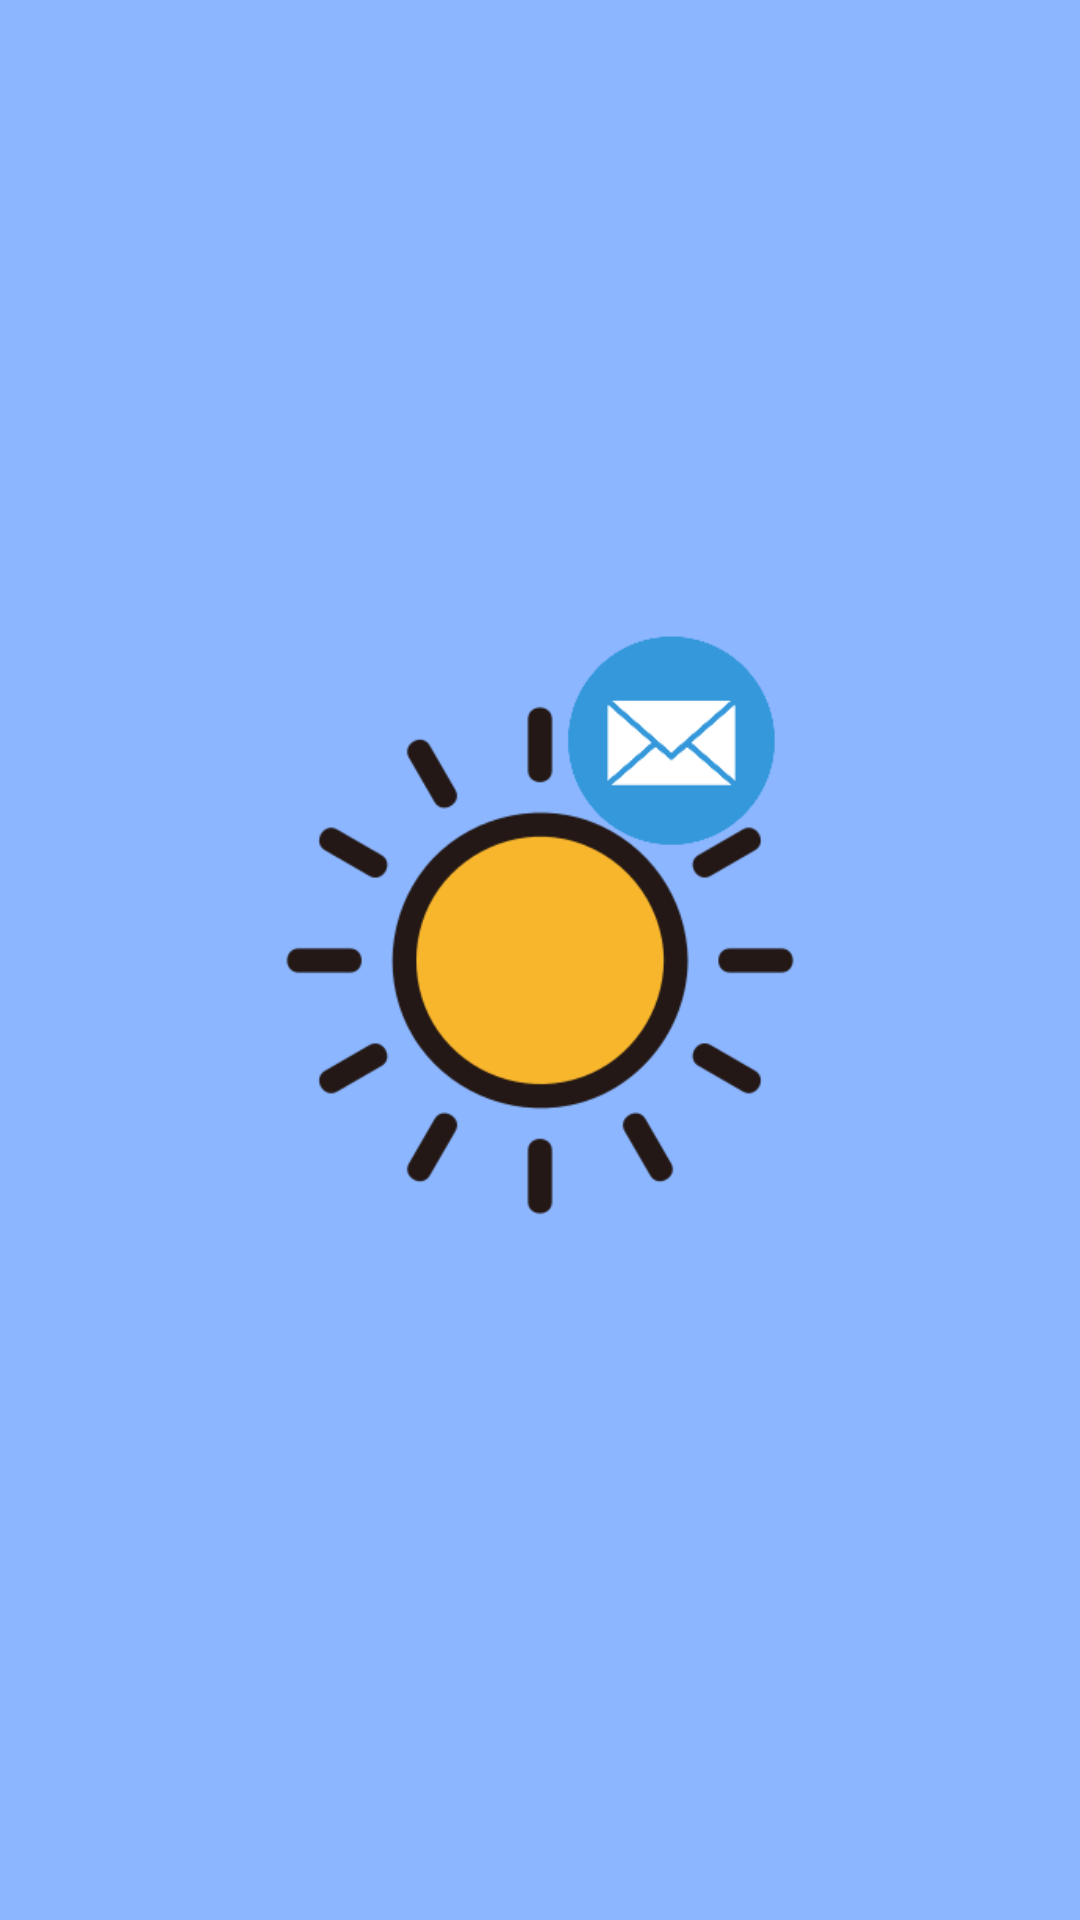

Layout XML and referenced resources for this Android screen:
<!-- AndroidManifest.xml: application theme Theme.ClimaTempo -->
<!-- res/layout/activity_splash.xml -->
<?xml version="1.0" encoding="utf-8"?>
<androidx.constraintlayout.widget.ConstraintLayout xmlns:android="http://schemas.android.com/apk/res/android"
    xmlns:app="http://schemas.android.com/apk/res-auto"
    xmlns:tools="http://schemas.android.com/tools"
    android:layout_width="match_parent"
    android:layout_height="match_parent"
    android:background="@color/cor_oceano_mapa"
    tools:context=".activity.SplashActivity">

    <ImageView
        android:layout_width="350dp"
        android:layout_height="267dp"
        app:layout_constraintBottom_toBottomOf="parent"
        app:layout_constraintEnd_toEndOf="parent"
        app:layout_constraintStart_toStartOf="parent"
        app:layout_constraintTop_toTopOf="parent"
        app:srcCompat="@drawable/logo" />
</androidx.constraintlayout.widget.ConstraintLayout>
<!-- resources referenced by this layout -->
<resources>
  <color name="cor_oceano_mapa">#8cb6ff</color>
  <!-- drawable logo: png bitmap (drawable, 21831 bytes) -->
  <style name="Theme.ClimaTempo" parent="Theme.MaterialComponents.DayNight.NoActionBar">
          
          <item name="colorPrimary">@color/colorPrimary</item>
          <item name="colorPrimaryVariant">@color/colorPrimaryVariant</item>
          <item name="colorOnPrimary">@color/white</item>
          
          <item name="colorSecondary">@color/teal_200</item>
          <item name="colorSecondaryVariant">@color/teal_700</item>
          <item name="colorOnSecondary">@color/black</item>
          
          <item name="android:statusBarColor" tools:targetApi="l">?attr/colorPrimaryVariant</item>
          
      </style>
  <color name="colorPrimary">#70B7D8</color>
  <color name="colorPrimaryVariant">#8cb6ff</color>
  <color name="white">#FFFFFFFF</color>
  <color name="teal_200">#FF03DAC5</color>
  <color name="teal_700">#FF018786</color>
  <color name="black">#FF000000</color>
</resources>
